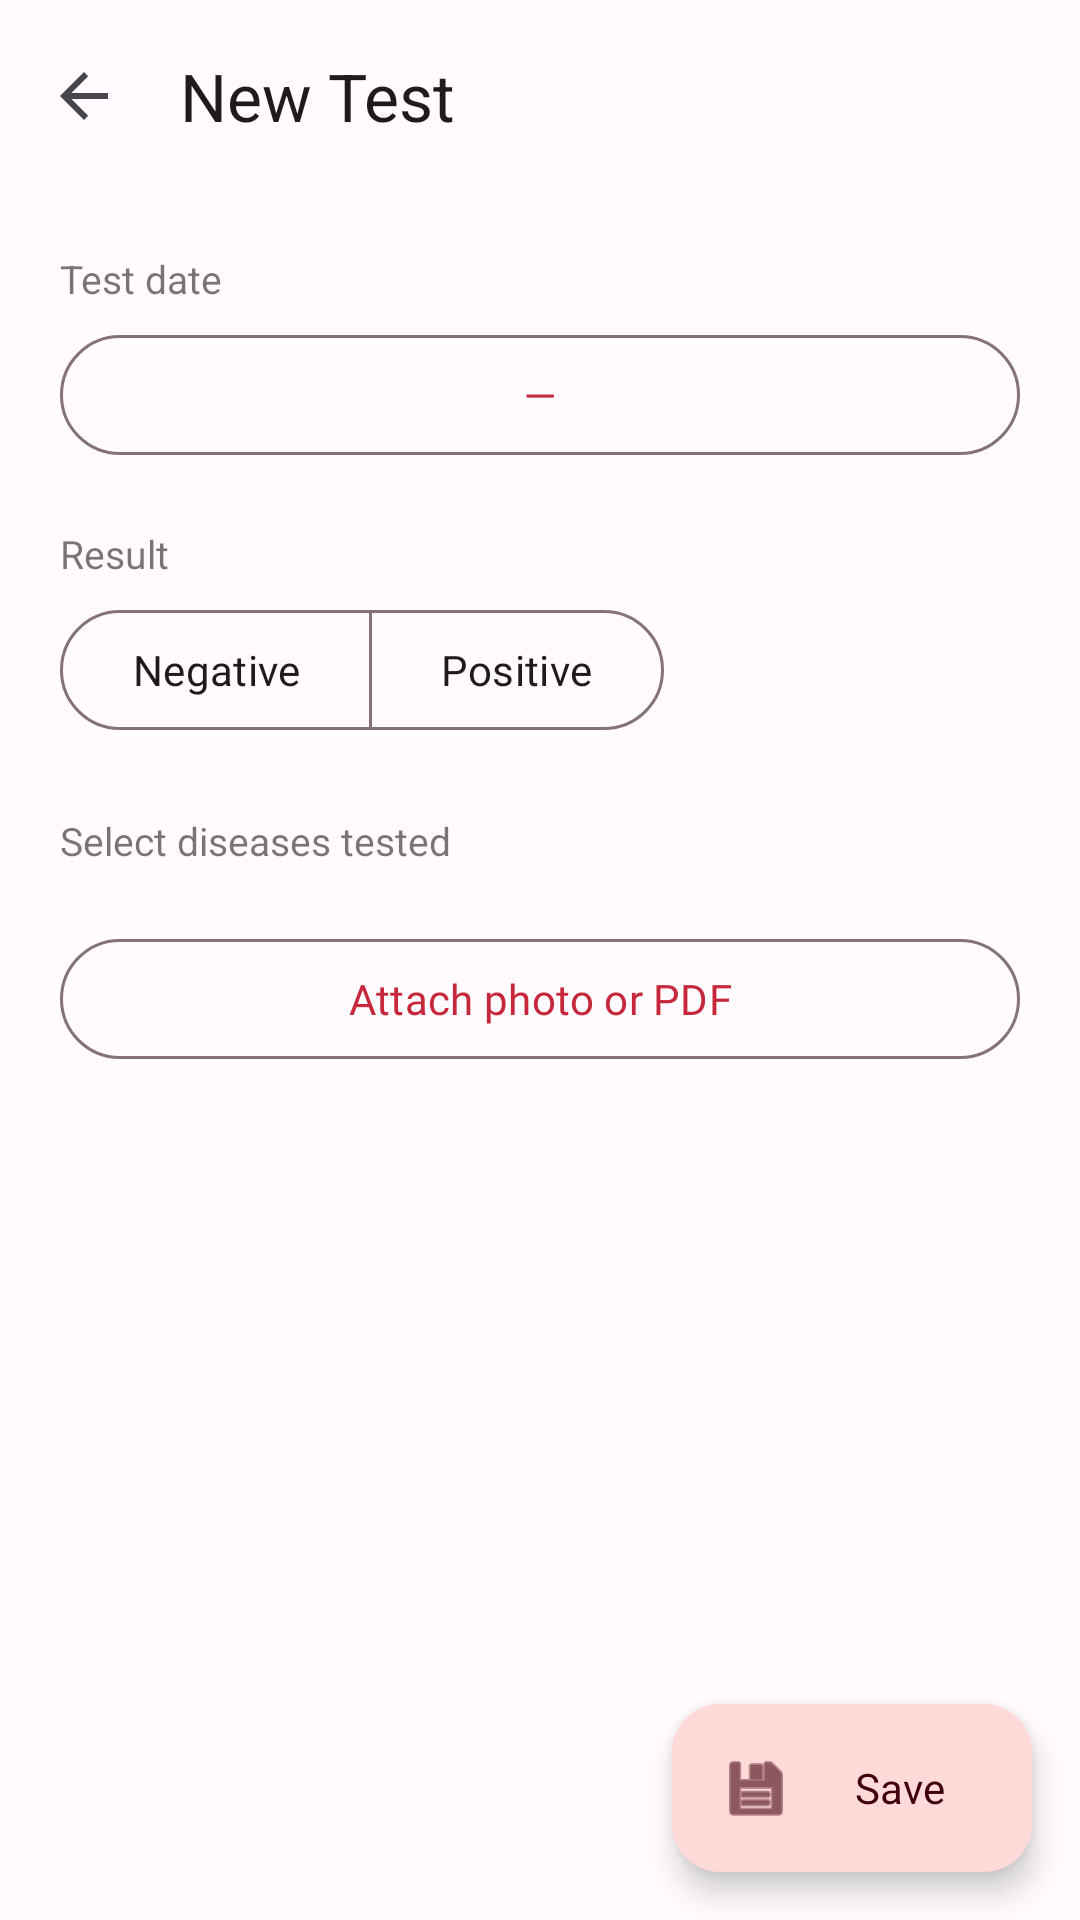

This screen was rendered from an Android layout file. Write that file and the resources it references.
<!-- AndroidManifest.xml: application theme Theme.TruSTI -->
<!-- res/layout/activity_add_record.xml -->
<?xml version="1.0" encoding="utf-8"?>
<androidx.coordinatorlayout.widget.CoordinatorLayout
    xmlns:android="http://schemas.android.com/apk/res/android"
    xmlns:app="http://schemas.android.com/apk/res-auto"
    android:layout_width="match_parent"
    android:layout_height="match_parent">

    <com.google.android.material.appbar.AppBarLayout
        android:layout_width="match_parent"
        android:layout_height="wrap_content">

        <com.google.android.material.appbar.MaterialToolbar
            android:id="@+id/toolbar"
            android:layout_width="match_parent"
            android:layout_height="?attr/actionBarSize"
            app:title="@string/tests_add_title"
            app:navigationIcon="?attr/homeAsUpIndicator" />

    </com.google.android.material.appbar.AppBarLayout>

    <androidx.core.widget.NestedScrollView
        android:layout_width="match_parent"
        android:layout_height="match_parent"
        android:clipToPadding="false"
        android:paddingBottom="80dp"
        app:layout_behavior="@string/appbar_scrolling_view_behavior">

        <LinearLayout
            android:layout_width="match_parent"
            android:layout_height="wrap_content"
            android:orientation="vertical"
            android:padding="20dp">

            
            <TextView
                android:layout_width="wrap_content"
                android:layout_height="wrap_content"
                android:text="@string/tests_date_label"
                android:textSize="13sp"
                android:alpha="0.6"
                android:layout_marginBottom="6dp"
                android:textColor="?attr/colorOnSurface" />

            <com.google.android.material.button.MaterialButton
                android:id="@+id/btnDate"
                style="@style/Widget.Material3.Button.OutlinedButton"
                android:layout_width="match_parent"
                android:layout_height="wrap_content"
                android:layout_marginBottom="20dp"
                android:fontFamily="@font/tsukimi_rounded_regular"
                android:text="—" />

            
            <TextView
                android:layout_width="wrap_content"
                android:layout_height="wrap_content"
                android:text="@string/tests_result_label"
                android:textSize="13sp"
                android:alpha="0.6"
                android:layout_marginBottom="6dp"
                android:textColor="?attr/colorOnSurface" />

            <com.google.android.material.button.MaterialButtonToggleGroup
                android:id="@+id/toggleResult"
                android:layout_width="wrap_content"
                android:layout_height="wrap_content"
                android:layout_marginBottom="24dp"
                app:singleSelection="true"
                app:selectionRequired="true">

                <com.google.android.material.button.MaterialButton
                    android:id="@+id/btnNegative"
                    style="@style/Widget.Material3.Button.OutlinedButton"
                    android:layout_width="wrap_content"
                    android:layout_height="wrap_content"
                    android:fontFamily="@font/tsukimi_rounded_regular"
                    android:text="@string/tests_negative" />

                <com.google.android.material.button.MaterialButton
                    android:id="@+id/btnPositive"
                    style="@style/Widget.Material3.Button.OutlinedButton"
                    android:layout_width="wrap_content"
                    android:layout_height="wrap_content"
                    android:fontFamily="@font/tsukimi_rounded_regular"
                    android:text="@string/tests_positive" />

            </com.google.android.material.button.MaterialButtonToggleGroup>

            
            <TextView
                android:layout_width="wrap_content"
                android:layout_height="wrap_content"
                android:text="@string/tests_select_diseases"
                android:textSize="13sp"
                android:alpha="0.6"
                android:layout_marginBottom="8dp"
                android:textColor="?attr/colorOnSurface" />

            
            <LinearLayout
                android:id="@+id/diseaseList"
                android:layout_width="match_parent"
                android:layout_height="wrap_content"
                android:orientation="vertical"
                android:layout_marginBottom="4dp" />

            
            <com.google.android.material.textfield.TextInputLayout
                android:id="@+id/otherLayout"
                android:layout_width="match_parent"
                android:layout_height="wrap_content"
                android:layout_marginTop="4dp"
                android:layout_marginBottom="20dp"
                android:hint="@string/tests_other_hint"
                android:visibility="gone">

                <com.google.android.material.textfield.TextInputEditText
                    android:id="@+id/otherEdit"
                    android:layout_width="match_parent"
                    android:layout_height="wrap_content"
                    android:inputType="text|textCapSentences" />

            </com.google.android.material.textfield.TextInputLayout>

            
            <com.google.android.material.button.MaterialButton
                android:id="@+id/btnAttach"
                style="@style/Widget.Material3.Button.OutlinedButton"
                android:layout_width="match_parent"
                android:layout_height="wrap_content"
                android:layout_marginTop="8dp"
                android:fontFamily="@font/tsukimi_rounded_regular"
                android:text="@string/tests_attach_file" />

        </LinearLayout>

    </androidx.core.widget.NestedScrollView>

    <com.google.android.material.floatingactionbutton.ExtendedFloatingActionButton
        android:id="@+id/fabSave"
        android:layout_width="wrap_content"
        android:layout_height="wrap_content"
        android:layout_gravity="bottom|end"
        android:layout_margin="16dp"
        android:text="@string/tests_save"
        android:fontFamily="@font/tsukimi_rounded_regular"
        app:icon="@android:drawable/ic_menu_save" />

</androidx.coordinatorlayout.widget.CoordinatorLayout>
<!-- resources referenced by this layout -->
<resources>
  <string name="tests_add_title">New Test</string>
  <string name="tests_attach_file">Attach photo or PDF</string>
  <string name="tests_date_label">Test date</string>
  <string name="tests_negative">Negative</string>
  <string name="tests_other_hint">Enter disease name</string>
  <string name="tests_positive">Positive</string>
  <string name="tests_result_label">Result</string>
  <string name="tests_save">Save</string>
  <string name="tests_select_diseases">Select diseases tested</string>
  <color name="md_primary">#C7273A</color>
  <color name="md_on_primary">#FFFFFF</color>
  <color name="md_primary_container">#FFDAD9</color>
  <color name="md_on_primary_container">#40000C</color>
  <color name="md_secondary">#775658</color>
  <color name="md_on_secondary">#FFFFFF</color>
  <color name="md_secondary_container">#FFDADE</color>
  <color name="md_on_secondary_container">#2C1517</color>
  <color name="md_background">#FFFBFF</color>
  <color name="md_on_background">#201A1A</color>
  <color name="md_surface">#FFFBFF</color>
  <color name="md_on_surface">#201A1A</color>
  <color name="md_surface_variant">#F5DDDE</color>
  <color name="md_on_surface_variant">#534344</color>
  <color name="md_outline">#857374</color>
  <color name="md_outline_variant">#D8C2C2</color>
  <color name="md_inverse_surface">#362F2F</color>
  <color name="md_inverse_on_surface">#FBEDED</color>
  <color name="md_inverse_primary">#FFB3B1</color>
  <color name="md_error">#BA1A1A</color>
  <color name="md_on_error">#FFFFFF</color>
  <color name="md_error_container">#FFDAD6</color>
  <color name="md_on_error_container">#410002</color>
  <style name="TextAppearance.TruSTI.TitleLarge" parent="TextAppearance.Material3.TitleLarge">
          <item name="android:textColor">?attr/colorOnSurface</item>
          <item name="android:fontFamily">sans-serif-medium</item>
          <item name="android:textStyle">normal</item>
      </style>
  <style name="TextAppearance.TruSTI.TitleMedium" parent="TextAppearance.Material3.TitleMedium">
          <item name="android:textColor">?attr/colorOnSurface</item>
          <item name="android:fontFamily">sans-serif-medium</item>
          <item name="android:textStyle">normal</item>
      </style>
  <style name="TextAppearance.TruSTI.TitleSmall" parent="TextAppearance.Material3.TitleSmall">
          <item name="android:textColor">?attr/colorOnSurface</item>
          <item name="android:fontFamily">sans-serif-medium</item>
          <item name="android:textStyle">normal</item>
      </style>
  <style name="TextAppearance.TruSTI.BodyLarge" parent="TextAppearance.Material3.BodyLarge">
          <item name="android:textColor">?attr/colorOnSurface</item>
          <item name="android:fontFamily">sans-serif</item>
          <item name="android:textStyle">normal</item>
      </style>
  <style name="TextAppearance.TruSTI.BodyMedium" parent="TextAppearance.Material3.BodyMedium">
          <item name="android:textColor">?attr/colorOnSurface</item>
          <item name="android:fontFamily">sans-serif</item>
          <item name="android:textStyle">normal</item>
      </style>
  <style name="TextAppearance.TruSTI.BodySmall" parent="TextAppearance.Material3.BodySmall">
          <item name="android:textColor">?attr/colorOnSurface</item>
          <item name="android:fontFamily">sans-serif</item>
          <item name="android:textStyle">normal</item>
      </style>
  <style name="TextAppearance.TruSTI.LabelMedium" parent="TextAppearance.Material3.LabelMedium">
          <item name="android:textColor">?attr/colorOnSurface</item>
          <item name="android:fontFamily">sans-serif-medium</item>
          <item name="android:textStyle">normal</item>
      </style>
  <style name="TextAppearance.TruSTI.LabelSmall" parent="TextAppearance.Material3.LabelSmall">
          <item name="android:textColor">?attr/colorOnSurface</item>
          <item name="android:fontFamily">sans-serif-medium</item>
          <item name="android:textStyle">normal</item>
      </style>
</resources>
